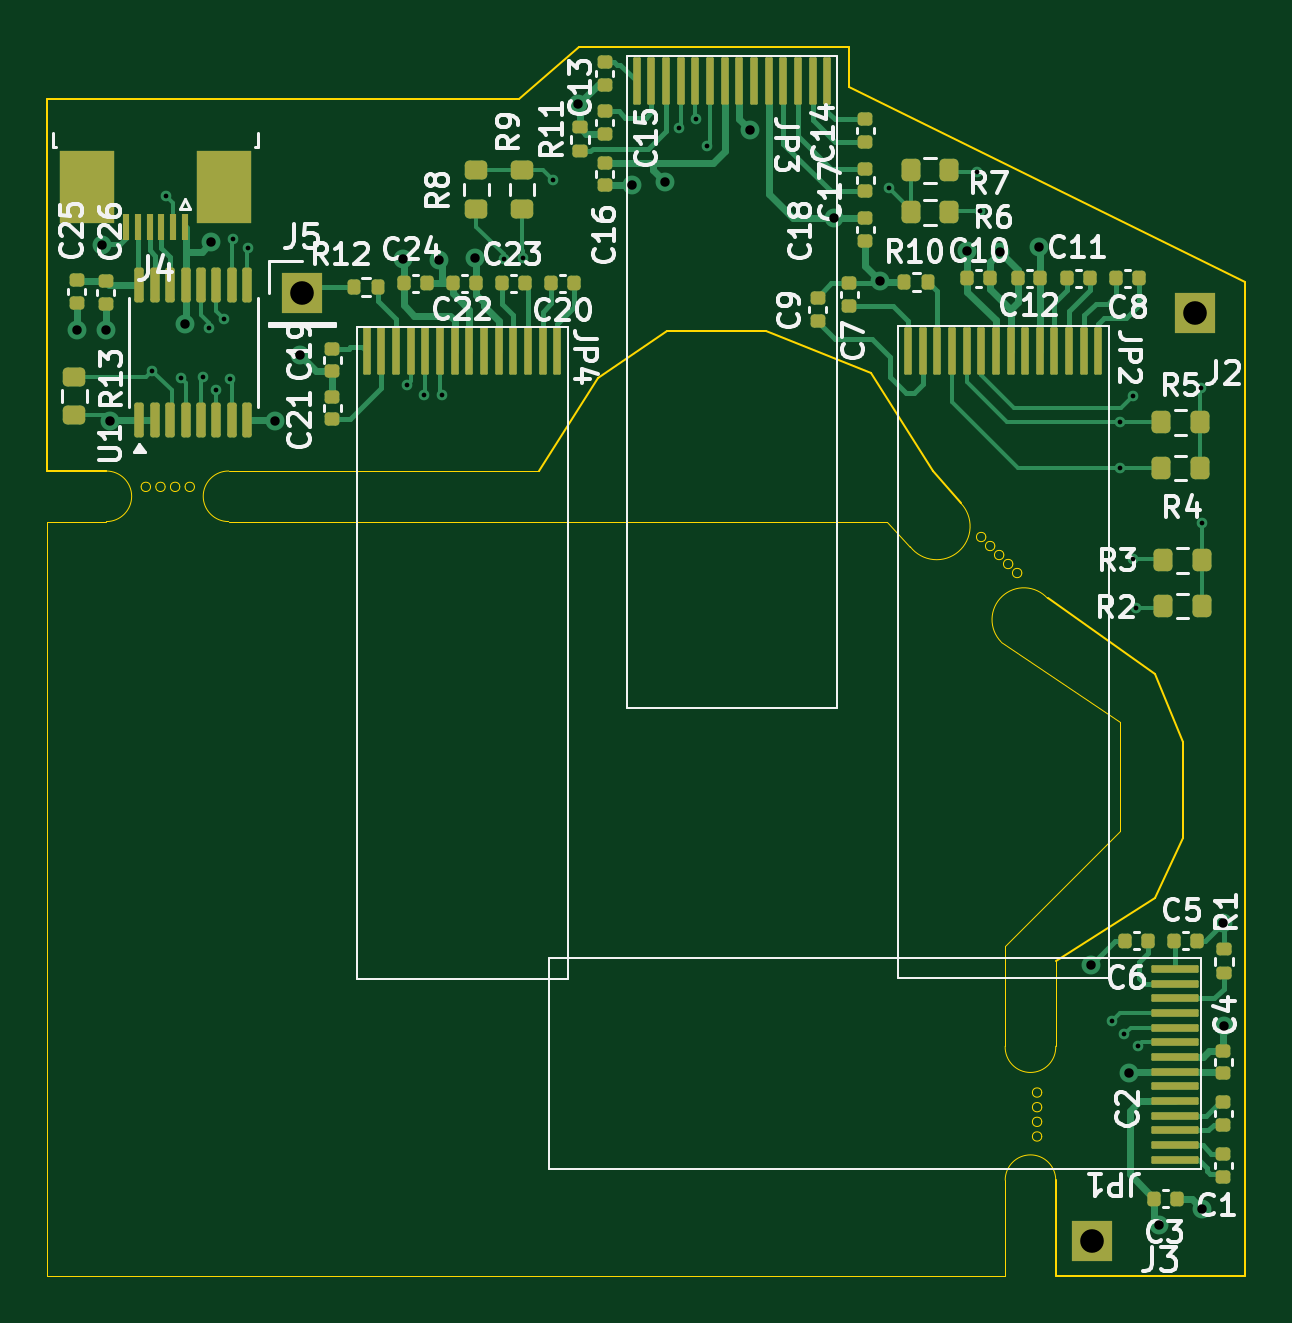
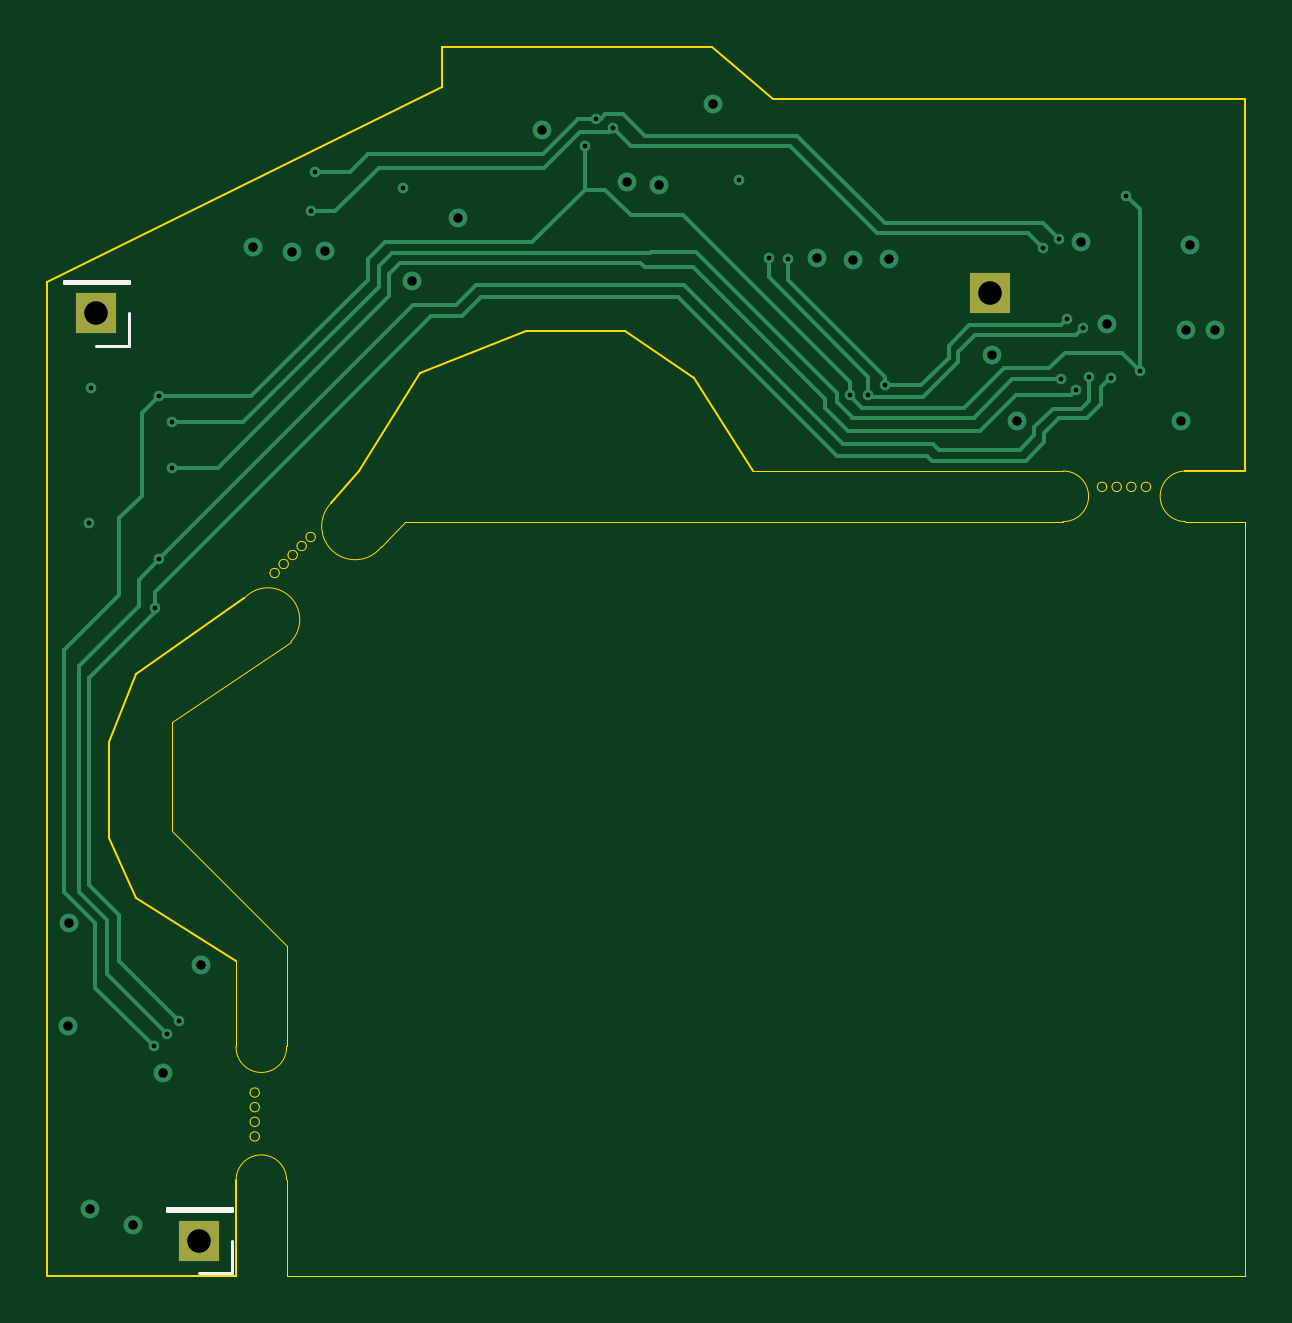
Circuit board: 11 layer files. Board 50.7 x 52.0 mm.
- bottom_copper: gk_oled_pcb-B_Cu.gbl (10027 bytes)
- bottom_mask: gk_oled_pcb-B_Mask.gbs (621 bytes)
- paste: gk_oled_pcb-B_Paste.gbp (456 bytes)
- bottom_silk: gk_oled_pcb-B_Silkscreen.gbo (1121 bytes)
- outline: gk_oled_pcb-Edge_Cuts.gm1 (4922 bytes)
- top_copper: gk_oled_pcb-F_Cu.gtl (31892 bytes)
- top_mask: gk_oled_pcb-F_Mask.gts (7452 bytes)
- paste: gk_oled_pcb-F_Paste.gtp (7282 bytes)
- top_silk: gk_oled_pcb-F_Silkscreen.gto (74334 bytes)
- drill: gk_oled_pcb-NPTH.drl (264 bytes)
- drill: gk_oled_pcb-PTH.drl (1432 bytes)

=== bottom_copper: gk_oled_pcb-B_Cu.gbl (10027 bytes, source omitted) ===
=== bottom_mask: gk_oled_pcb-B_Mask.gbs ===
%TF.GenerationSoftware,KiCad,Pcbnew,10.0.5*%
%TF.CreationDate,2026-07-27T17:39:23+01:00*%
%TF.ProjectId,gk_oled_pcb,676b5f6f-6c65-4645-9f70-63622e6b6963,rev?*%
%TF.SameCoordinates,Original*%
%TF.FileFunction,Soldermask,Bot*%
%TF.FilePolarity,Negative*%
%FSLAX46Y46*%
G04 Gerber Fmt 4.6, Leading zero omitted, Abs format (unit mm)*
G04 Created by KiCad (PCBNEW 10.0.5) date 2026-07-27 17:39:23*
%MOMM*%
%LPD*%
G01*
G04 APERTURE LIST*
%ADD10R,1.700000X1.700000*%
G04 APERTURE END LIST*
D10*
%TO.C,J5*%
X105290000Y-73370000D03*
%TD*%
%TO.C,J3*%
X138750000Y-113480000D03*
%TD*%
%TO.C,J2*%
X143116030Y-74218800D03*
%TD*%
M02*

=== paste: gk_oled_pcb-B_Paste.gbp ===
%TF.GenerationSoftware,KiCad,Pcbnew,10.0.5*%
%TF.CreationDate,2026-07-27T17:39:23+01:00*%
%TF.ProjectId,gk_oled_pcb,676b5f6f-6c65-4645-9f70-63622e6b6963,rev?*%
%TF.SameCoordinates,Original*%
%TF.FileFunction,Paste,Bot*%
%TF.FilePolarity,Positive*%
%FSLAX46Y46*%
G04 Gerber Fmt 4.6, Leading zero omitted, Abs format (unit mm)*
G04 Created by KiCad (PCBNEW 10.0.5) date 2026-07-27 17:39:23*
%MOMM*%
%LPD*%
G01*
G04 APERTURE LIST*
G04 APERTURE END LIST*
M02*

=== bottom_silk: gk_oled_pcb-B_Silkscreen.gbo ===
%TF.GenerationSoftware,KiCad,Pcbnew,10.0.5*%
%TF.CreationDate,2026-07-27T17:39:23+01:00*%
%TF.ProjectId,gk_oled_pcb,676b5f6f-6c65-4645-9f70-63622e6b6963,rev?*%
%TF.SameCoordinates,Original*%
%TF.FileFunction,Legend,Bot*%
%TF.FilePolarity,Positive*%
%FSLAX46Y46*%
G04 Gerber Fmt 4.6, Leading zero omitted, Abs format (unit mm)*
G04 Created by KiCad (PCBNEW 10.0.5) date 2026-07-27 17:39:23*
%MOMM*%
%LPD*%
G01*
G04 APERTURE LIST*
%ADD10C,0.120000*%
G04 APERTURE END LIST*
%TO.C,J3*%
D10*
X137370000Y-112100000D02*
X140130000Y-112100000D01*
X137370000Y-112210000D02*
X137370000Y-112100000D01*
X137370000Y-112210000D02*
X140130000Y-112210000D01*
X137370000Y-113480000D02*
X137370000Y-114860000D01*
X137370000Y-114860000D02*
X138750000Y-114860000D01*
X140130000Y-112210000D02*
X140130000Y-112100000D01*
%TO.C,J2*%
X141736030Y-72838800D02*
X144496030Y-72838800D01*
X141736030Y-72948800D02*
X141736030Y-72838800D01*
X141736030Y-72948800D02*
X144496030Y-72948800D01*
X141736030Y-74218800D02*
X141736030Y-75598800D01*
X141736030Y-75598800D02*
X143116030Y-75598800D01*
X144496030Y-72948800D02*
X144496030Y-72838800D01*
%TD*%
M02*

=== outline: gk_oled_pcb-Edge_Cuts.gm1 ===
%TF.GenerationSoftware,KiCad,Pcbnew,10.0.5*%
%TF.CreationDate,2026-07-27T17:39:23+01:00*%
%TF.ProjectId,gk_oled_pcb,676b5f6f-6c65-4645-9f70-63622e6b6963,rev?*%
%TF.SameCoordinates,Original*%
%TF.FileFunction,Profile,NP*%
%FSLAX46Y46*%
G04 Gerber Fmt 4.6, Leading zero omitted, Abs format (unit mm)*
G04 Created by KiCad (PCBNEW 10.0.5) date 2026-07-27 17:39:23*
%MOMM*%
%LPD*%
G01*
G04 APERTURE LIST*
%TA.AperFunction,Profile*%
%ADD10C,0.100000*%
%TD*%
%TA.AperFunction,Profile*%
%ADD11C,0.050000*%
%TD*%
G04 APERTURE END LIST*
D10*
X94500000Y-65164473D02*
X94500000Y-80901600D01*
X94500000Y-80901600D02*
X97010000Y-80901600D01*
D11*
X94500000Y-114971604D02*
X94500000Y-83040000D01*
D10*
X97010000Y-80900000D02*
X97010000Y-80901600D01*
D11*
X97010000Y-80900000D02*
G75*
G02*
X97010000Y-83040000I0J-1070000D01*
G01*
X97010000Y-83040000D02*
X94500000Y-83040000D01*
X98877231Y-81570000D02*
G75*
G02*
X98482769Y-81570000I-197231J0D01*
G01*
X98482769Y-81570000D02*
G75*
G02*
X98877231Y-81570000I197231J0D01*
G01*
X99497231Y-81570000D02*
G75*
G02*
X99102769Y-81570000I-197231J0D01*
G01*
X99102769Y-81570000D02*
G75*
G02*
X99497231Y-81570000I197231J0D01*
G01*
X100117231Y-81570000D02*
G75*
G02*
X99722769Y-81570000I-197231J0D01*
G01*
X99722769Y-81570000D02*
G75*
G02*
X100117231Y-81570000I197231J0D01*
G01*
X100737231Y-81570000D02*
G75*
G02*
X100342769Y-81570000I-197231J0D01*
G01*
X100342769Y-81570000D02*
G75*
G02*
X100737231Y-81570000I197231J0D01*
G01*
X102190000Y-80900000D02*
X115305376Y-80900000D01*
X102190000Y-83040000D02*
G75*
G02*
X102190000Y-80900000I-10000J1070000D01*
G01*
D10*
X106773359Y-65164473D02*
X94500000Y-65164473D01*
X114481745Y-65164473D02*
X106773359Y-65164473D01*
X115305376Y-80901600D02*
X117810000Y-76980000D01*
X117036000Y-62931600D02*
X114481745Y-65164473D01*
X117810000Y-76980000D02*
X120751001Y-74989316D01*
X120751001Y-74989316D02*
X124926759Y-74989316D01*
X123500000Y-62931600D02*
X117036000Y-62931600D01*
X124926759Y-74989316D02*
X129398761Y-76761323D01*
X128464000Y-62931600D02*
X123500000Y-62931600D01*
X128464000Y-64419447D02*
X128464000Y-62931600D01*
X128464000Y-64631294D02*
X128464000Y-64419447D01*
X129398761Y-76761323D02*
X132013477Y-80901600D01*
D11*
X130050000Y-83040000D02*
X102190000Y-83040000D01*
X130050000Y-83040000D02*
X131042928Y-84107726D01*
D10*
X132013477Y-80901600D02*
X133180000Y-82260000D01*
D11*
X133180000Y-82260000D02*
G75*
G02*
X131042928Y-84107726I-1020000J-980000D01*
G01*
X134239000Y-83693000D02*
G75*
G02*
X133844538Y-83693000I-197231J0D01*
G01*
X133844538Y-83693000D02*
G75*
G02*
X134239000Y-83693000I197231J0D01*
G01*
X134620000Y-84074000D02*
G75*
G02*
X134225538Y-84074000I-197231J0D01*
G01*
X134225538Y-84074000D02*
G75*
G02*
X134620000Y-84074000I197231J0D01*
G01*
X135001000Y-84455000D02*
G75*
G02*
X134606538Y-84455000I-197231J0D01*
G01*
X134606538Y-84455000D02*
G75*
G02*
X135001000Y-84455000I197231J0D01*
G01*
X134885126Y-88129980D02*
G75*
G02*
X136853017Y-86290834I964874J939980D01*
G01*
X135060000Y-100990000D02*
X139930000Y-96120000D01*
X135060000Y-105250000D02*
X135060000Y-100990000D01*
X135060000Y-110920000D02*
X135060000Y-114971604D01*
X135060000Y-110920000D02*
G75*
G02*
X137200000Y-110920000I1070000J0D01*
G01*
X135060000Y-114971604D02*
X94500000Y-114971604D01*
X135382000Y-84836000D02*
G75*
G02*
X134987538Y-84836000I-197231J0D01*
G01*
X134987538Y-84836000D02*
G75*
G02*
X135382000Y-84836000I197231J0D01*
G01*
X135763000Y-85217000D02*
G75*
G02*
X135368538Y-85217000I-197231J0D01*
G01*
X135368538Y-85217000D02*
G75*
G02*
X135763000Y-85217000I197231J0D01*
G01*
X136607231Y-107210000D02*
G75*
G02*
X136212769Y-107210000I-197231J0D01*
G01*
X136212769Y-107210000D02*
G75*
G02*
X136607231Y-107210000I197231J0D01*
G01*
X136607231Y-107830000D02*
G75*
G02*
X136212769Y-107830000I-197231J0D01*
G01*
X136212769Y-107830000D02*
G75*
G02*
X136607231Y-107830000I197231J0D01*
G01*
X136607231Y-108450000D02*
G75*
G02*
X136212769Y-108450000I-197231J0D01*
G01*
X136212769Y-108450000D02*
G75*
G02*
X136607231Y-108450000I197231J0D01*
G01*
X136607231Y-109070000D02*
G75*
G02*
X136212769Y-109070000I-197231J0D01*
G01*
X136212769Y-109070000D02*
G75*
G02*
X136607231Y-109070000I197231J0D01*
G01*
D10*
X136853036Y-86290817D02*
X141419000Y-89483969D01*
D11*
X137200000Y-105250000D02*
G75*
G02*
X135060000Y-105250000I-1070000J-40000D01*
G01*
X137200000Y-105250000D02*
X137200000Y-101651844D01*
D10*
X137201004Y-110920000D02*
X137201004Y-114971604D01*
X137201004Y-114971604D02*
X145201004Y-114971604D01*
D11*
X139930000Y-91530000D02*
X134885126Y-88129980D01*
X139930000Y-96120000D02*
X139930000Y-91530000D01*
D10*
X141419000Y-89483969D02*
X142586356Y-92392013D01*
X141419000Y-98961408D02*
X137201004Y-101651844D01*
X142586356Y-92392013D02*
X142586356Y-96436534D01*
X142586356Y-96436534D02*
X141419000Y-98961408D01*
X145201004Y-72901600D02*
X128464000Y-64631294D01*
X145201004Y-106007604D02*
X145201004Y-72901600D01*
X145201004Y-114971604D02*
X145201004Y-106007604D01*
M02*

=== top_copper: gk_oled_pcb-F_Cu.gtl (31892 bytes, source omitted) ===
=== top_mask: gk_oled_pcb-F_Mask.gts (7452 bytes, source omitted) ===
=== paste: gk_oled_pcb-F_Paste.gtp (7282 bytes, source omitted) ===
=== top_silk: gk_oled_pcb-F_Silkscreen.gto (74334 bytes, source omitted) ===
=== drill: gk_oled_pcb-NPTH.drl ===
M48
; DRILL file KiCad 10.0.5 date 2026-07-27T17:39:35
; FORMAT={-:-/ absolute / metric / decimal}
; #@! TF.CreationDate,2026-07-27T17:39:35+01:00
; #@! TF.GenerationSoftware,Kicad,Pcbnew,10.0.5
; #@! TF.FileFunction,NonPlated,1,4,NPTH
FMAT,2
METRIC
%
G90
G05
M30

=== drill: gk_oled_pcb-PTH.drl ===
M48
; DRILL file KiCad 10.0.5 date 2026-07-27T17:39:35
; FORMAT={-:-/ absolute / metric / decimal}
; #@! TF.CreationDate,2026-07-27T17:39:35+01:00
; #@! TF.GenerationSoftware,Kicad,Pcbnew,10.0.5
; #@! TF.FileFunction,Plated,1,4,PTH
FMAT,2
METRIC
; #@! TA.AperFunction,Plated,PTH,ViaDrill
T1C0.200
; #@! TA.AperFunction,Plated,PTH,ViaDrill
T2C0.400
; #@! TA.AperFunction,Plated,PTH,ComponentDrill
T3C1.000
%
G90
G05
T1
X98.95Y-76.65
X99.517Y-69.24
X100.17Y-76.97
X101.1Y-76.9
X101.346Y-74.828
X101.651Y-77.47
X102.006Y-74.473
X102.26Y-77.013
X102.362Y-71.069
X103.022Y-71.476
X109.719Y-77.274
X110.439Y-77.673
X111.201Y-77.673
X113.843Y-71.933
X114.656Y-71.882
X115.926Y-68.58
X121.26Y-66.396
X121.971Y-65.989
X122.428Y-67.158
X130.15Y-68.936
X133.858Y-68.224
X134.01Y-69.901
X139.598Y-104.191
X139.903Y-78.842
X139.903Y-80.772
X140.106Y-104.75
X140.462Y-77.724
X140.462Y-84.633
X140.614Y-86.716
X140.665Y-105.258
X143.358Y-77.368
X143.408Y-83.109
T2
X95.758Y-74.93
X96.825Y-71.323
X96.977Y-74.93
X97.18Y-78.791
X100.33Y-74.676
X101.448Y-71.222
X104.14Y-78.791
X105.207Y-75.997
X109.576Y-71.933
X111.1Y-71.984
X112.624Y-71.882
X116.992Y-65.38
X119.278Y-68.783
X120.65Y-68.682
X124.257Y-66.446
X127.813Y-70.183
X129.743Y-72.847
X133.452Y-71.577
X134.823Y-71.628
X136.5Y-71.425
X138.684Y-101.803
X140.31Y-106.375
X141.58Y-112.8
X143.39Y-112.14
X144.272Y-100.025
X144.323Y-104.394
T3
X105.29Y-73.37
X138.75Y-113.48
X143.116Y-74.219
M30
